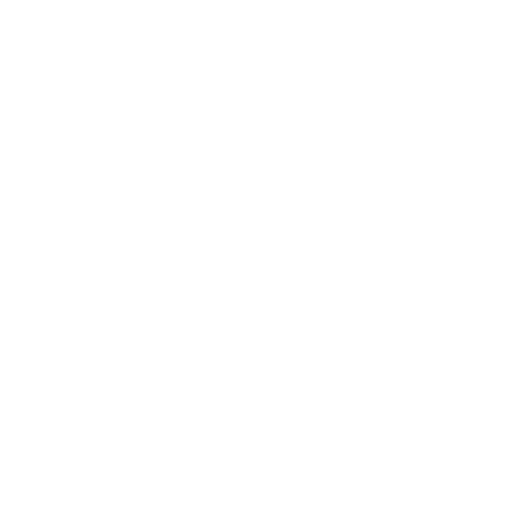
t = 0.00 s
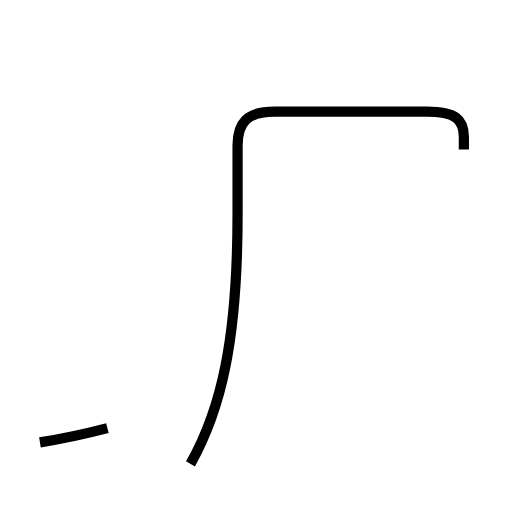
t = 1.96 s
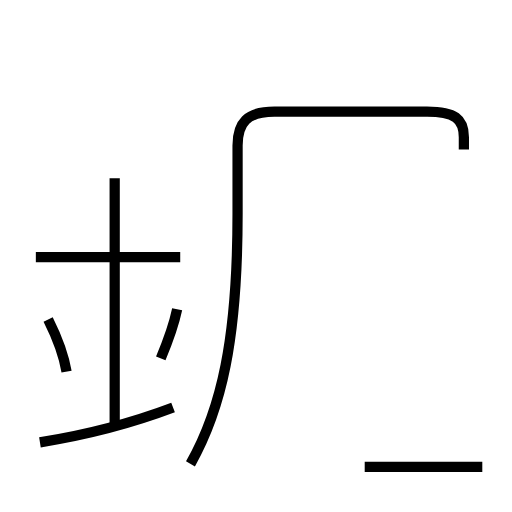
t = 3.96 s
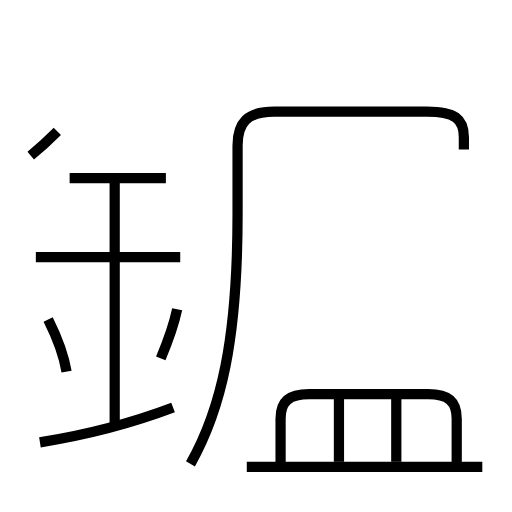
t = 5.97 s
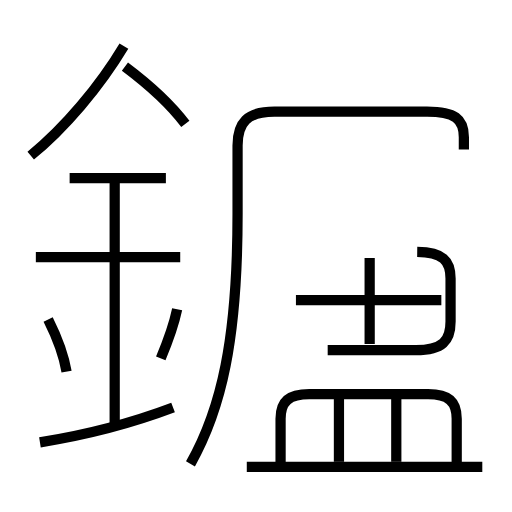
t = 7.90 s
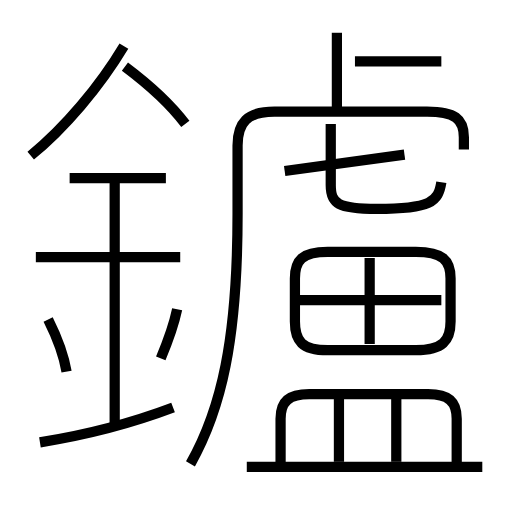
t = 10.00 s

The animated SVG that drew these frames (rendered in a browser with its animation timeline set to each time). Animation: 20 SMIL elements (animate=20); frames cover the first 10.00 s.

<?xml version='1.0' encoding='utf-8'?>
<svg viewBox="0.0 -6.0 50.0 50.0" version="1.1" xmlns="http://www.w3.org/2000/svg"><rect x="-1000" y="-1000" width="2000" height="2000" stroke="white" fill="white" /><g style="fill:none;stroke:#000000;stroke-width:1"><path d="M 18.6 1.3 C 21.6 -4.0 23.2 -10.8 23.2 -23.1 L 23.2 -29.8 C 23.2 -32.0 24.1 -33.1 26.8 -33.1 L 41.7 -33.1 C 44.4 -33.1 45.3 -32.4 45.3 -30.6 L 45.3 -29.4 " transform="translate(0.0 38.0)" stroke-dasharray="58.66269323201118" stroke-dashoffset="58.66269323201118"><animate attributeName="stroke-dashoffset" from="58.66269323201118" to="0" dur="1.7598807969603354s" begin="0s" fill="freeze" /></path><path d="M 3.9 -0.8 C 8.3 -1.5 13.2 -2.8 16.9 -4.2 " transform="translate(0.0 38.0)" stroke-dasharray="13.458193276553674" stroke-dashoffset="13.458193276553674"><animate attributeName="stroke-dashoffset" from="13.458193276553674" to="0" dur="0.4037457982966102s" begin="1.7598807969603354s" fill="freeze" /></path><path d="M 6.5 -7.7 C 6.2 -9.5 5.4 -11.4 4.7 -12.8 " transform="translate(0.0 38.0)" stroke-dasharray="5.427288008325573" stroke-dashoffset="5.427288008325573"><animate attributeName="stroke-dashoffset" from="5.427288008325573" to="0" dur="0.1628186402497672s" begin="2.163626595256946s" fill="freeze" /></path><path d="M 11.2 -2.7 L 11.2 -26.6 " transform="translate(0.0 38.0)" stroke-dasharray="23.900000000000002" stroke-dashoffset="23.900000000000002"><animate attributeName="stroke-dashoffset" from="23.900000000000002" to="0" dur="0.7170000000000001s" begin="2.326445235506713s" fill="freeze" /></path><path d="M 15.7 -9.0 C 16.2 -10.2 16.9 -11.9 17.3 -13.8 " transform="translate(0.0 38.0)" stroke-dasharray="5.067595111750719" stroke-dashoffset="5.067595111750719"><animate attributeName="stroke-dashoffset" from="5.067595111750719" to="0" dur="0.15202785335252156s" begin="3.043445235506713s" fill="freeze" /></path><path d="M 17.6 -18.9 L 3.5 -18.9 " transform="translate(0.0 38.0)" stroke-dasharray="14.100000000000001" stroke-dashoffset="14.100000000000001"><animate attributeName="stroke-dashoffset" from="14.100000000000001" to="0" dur="0.42300000000000004s" begin="3.1954730888592344s" fill="freeze" /></path><path d="M 47.1 1.6 L 24.1 1.6 " transform="translate(0.0 38.0)" stroke-dasharray="23.0" stroke-dashoffset="23.0"><animate attributeName="stroke-dashoffset" from="23.0" to="0" dur="0.69s" begin="3.6184730888592345s" fill="freeze" /></path><path d="M 33.1 1.1 L 33.1 -5.8 " transform="translate(0.0 38.0)" stroke-dasharray="6.9" stroke-dashoffset="6.9"><animate attributeName="stroke-dashoffset" from="6.9" to="0" dur="0.207s" begin="4.308473088859234s" fill="freeze" /></path><path d="M 16.2 -26.6 L 6.8 -26.6 " transform="translate(0.0 38.0)" stroke-dasharray="9.399999999999999" stroke-dashoffset="9.399999999999999"><animate attributeName="stroke-dashoffset" from="9.399999999999999" to="0" dur="0.282s" begin="4.515473088859234s" fill="freeze" /></path><path d="M 44.6 1.2 L 44.6 -3.1 C 44.6 -4.8 43.8 -5.5 41.8 -5.5 L 30.2 -5.5 C 28.2 -5.5 27.4 -4.8 27.4 -3.1 L 27.4 1.2 " transform="translate(0.0 38.0)" stroke-dasharray="28.76265233343609" stroke-dashoffset="28.76265233343609"><animate attributeName="stroke-dashoffset" from="28.76265233343609" to="0" dur="0.8628795700030827s" begin="4.797473088859234s" fill="freeze" /></path><path d="M 38.7 1.1 L 38.7 -5.8 " transform="translate(0.0 38.0)" stroke-dasharray="6.9" stroke-dashoffset="6.9"><animate attributeName="stroke-dashoffset" from="6.9" to="0" dur="0.207s" begin="5.660352658862316s" fill="freeze" /></path><path d="M 3.0 -28.8 C 6.3 -31.5 9.7 -35.5 12.1 -39.5 " transform="translate(0.0 38.0)" stroke-dasharray="14.110058523447723" stroke-dashoffset="14.110058523447723"><animate attributeName="stroke-dashoffset" from="14.110058523447723" to="0" dur="0.42330175570343165s" begin="5.867352658862316s" fill="freeze" /></path><path d="M 18.1 -31.9 C 16.6 -33.9 14.2 -36.0 12.2 -37.5 " transform="translate(0.0 38.0)" stroke-dasharray="8.158806309616923" stroke-dashoffset="8.158806309616923"><animate attributeName="stroke-dashoffset" from="8.158806309616923" to="0" dur="0.24476418928850766s" begin="6.290654414565748s" fill="freeze" /></path><path d="M 43.1 -14.7 L 28.9 -14.7 " transform="translate(0.0 38.0)" stroke-dasharray="14.200000000000003" stroke-dashoffset="14.200000000000003"><animate attributeName="stroke-dashoffset" from="14.200000000000003" to="0" dur="0.42600000000000005s" begin="6.535418603854255s" fill="freeze" /></path><path d="M 36.1 -10.4 L 36.1 -18.8 " transform="translate(0.0 38.0)" stroke-dasharray="8.4" stroke-dashoffset="8.4"><animate attributeName="stroke-dashoffset" from="8.4" to="0" dur="0.252s" begin="6.961418603854256s" fill="freeze" /></path><path d="M 32.0 -9.8 L 40.6 -9.8 C 43.2 -9.8 44.0 -10.7 44.0 -12.6 L 44.0 -16.8 C 44.0 -18.6 43.2 -19.4 40.6 -19.4 L 32.0 -19.4 C 29.5 -19.4 28.8 -18.6 28.8 -16.8 L 28.8 -12.6 C 28.8 -10.7 29.5 -9.8 32.0 -9.8 Z " transform="translate(0.0 38.0)" stroke-dasharray="45.48735045763162" stroke-dashoffset="45.48735045763162"><animate attributeName="stroke-dashoffset" from="45.48735045763162" to="0" dur="1.3646205137289487s" begin="7.213418603854255s" fill="freeze" /></path><path d="M 27.8 -27.3 L 39.5 -28.9 " transform="translate(0.0 38.0)" stroke-dasharray="11.80889495253472" stroke-dashoffset="11.80889495253472"><animate attributeName="stroke-dashoffset" from="11.80889495253472" to="0" dur="0.35426684857604157s" begin="8.578039117583204s" fill="freeze" /></path><path d="M 43.1 -26.2 C 42.8 -24.3 42.1 -23.6 36.8 -23.6 C 33.0 -23.6 32.3 -24.1 32.3 -25.9 L 32.3 -31.9 " transform="translate(0.0 38.0)" stroke-dasharray="19.453175242770346" stroke-dashoffset="19.453175242770346"><animate attributeName="stroke-dashoffset" from="19.453175242770346" to="0" dur="0.5835952572831103s" begin="8.932305966159246s" fill="freeze" /></path><path d="M 32.9 -33.1 L 32.9 -40.8 " transform="translate(0.0 38.0)" stroke-dasharray="7.699999999999996" stroke-dashoffset="7.699999999999996"><animate attributeName="stroke-dashoffset" from="7.699999999999996" to="0" dur="0.23099999999999987s" begin="9.515901223442357s" fill="freeze" /></path><path d="M 43.1 -38.0 L 33.1 -38.0" transform="translate(0.0 38.0)" stroke-dasharray="10.0" stroke-dashoffset="10.0"><animate attributeName="stroke-dashoffset" from="10.0" to="0" dur="0.3s" begin="9.746901223442357s" fill="freeze" /></path></g></svg>
